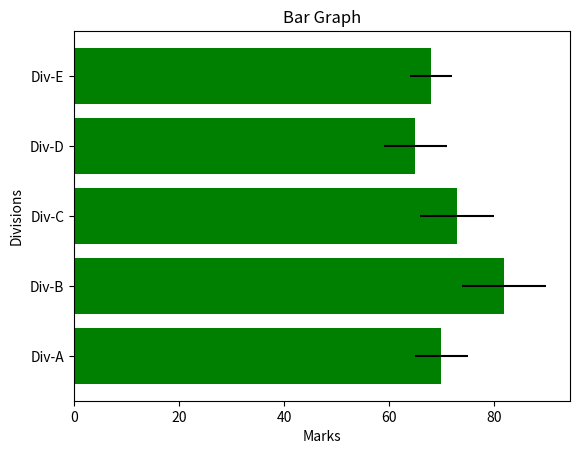

Here is the Python script that generated this plot:
import matplotlib.pyplot as plt
import numpy as np
divisions = ["Div-A", "Div-B", "Div-C", "Div-D", "Div-E"]
division_average_marks = [70, 82, 73, 65, 68]
variance = [5,8,7,6,4]

plt.barh(divisions, division_average_marks, xerr=variance, color='green')
plt.title("Bar Graph" )
plt.xlabel("Marks")
plt.ylabel("Divisions")
plt.show()